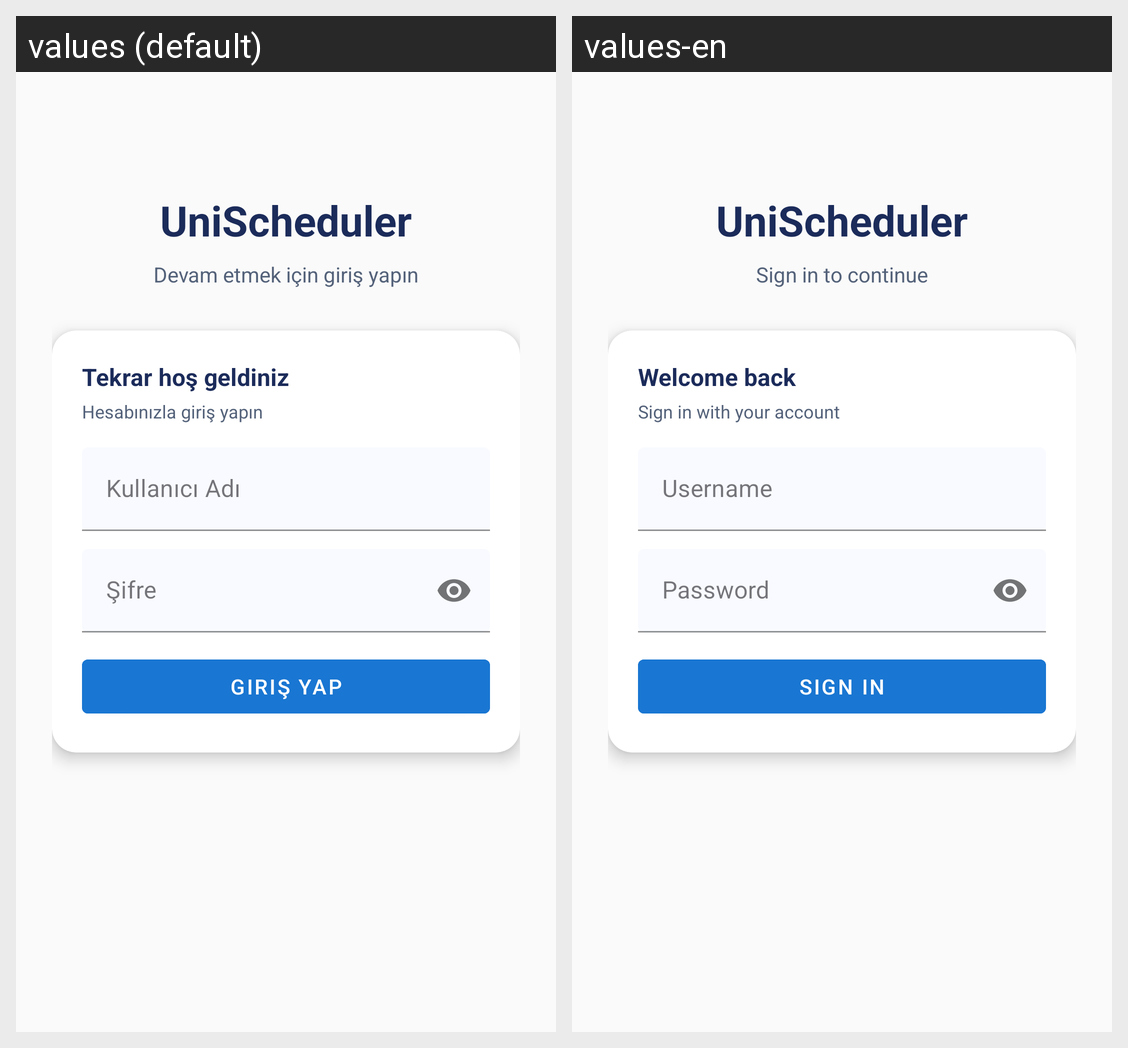

Strings drawn on this Android screen and how each of the app's shown locales translates them:
Android screen res/layout/fragment_login.xml rendered under 2 locales, left to right: values (default), values-en. Device: Nexus 5 (rendered at 1080×1920; each locale shown at half size, 540×960, under a caption strip naming it); theme Theme.UniScheduler.
Strings drawn on this screen, with the default value and each locale's value (text and hints the layout hard-codes, and strings that could not be matched under every locale, appear in the picture but are not listed):

auth_app_title
  values: UniScheduler
  values-en: UniScheduler

auth_login_subtitle
  values: Devam etmek için giriş yapın
  values-en: Sign in to continue

auth_welcome_back
  values: Tekrar hoş geldiniz
  values-en: Welcome back

auth_login_with_account
  values: Hesabınızla giriş yapın
  values-en: Sign in with your account

auth_username_hint
  values: Kullanıcı Adı
  values-en: Username

auth_password_hint
  values: Şifre
  values-en: Password

auth_login_button
  values: Giriş Yap
  values-en: Sign In
